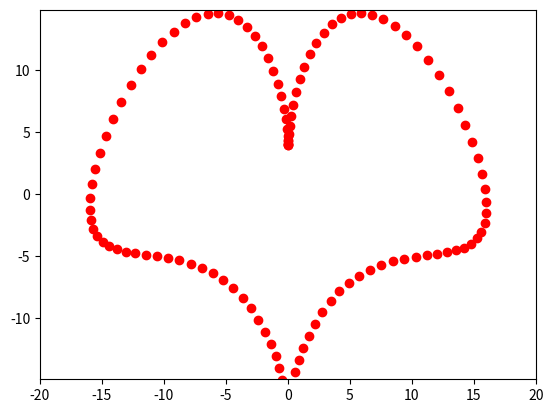

This chart was generated by the following Python code:
from matplotlib.animation import FuncAnimation
import matplotlib.pyplot as plt
import numpy as np

xdata, ydata = [], []

def animate(t):
    xdata.append(16*(np.sin(t))**3)
    ydata.append(13*np.cos(t) - 3*np.cos(2*t) - 2*np.cos(3*t) - 4*np.cos(4*t))
    heart.set_data(xdata, ydata)
    return heart,

if __name__ == '__main__':
    fig, ax = plt.subplots()
    plt.axis('equal')
    heart, = plt.plot([], [], 'o', color='r', label='Heart')
    edge = 20
    ax.set_xlim(-edge, edge)
    ax.set_ylim(-edge, edge)
    ani = FuncAnimation(fig, 
                        animate,
                        frames=np.arange(0, 2*np.pi, 0.05),
                        interval=30
                        )
    ani.save('Lab_7_task3.1.gif')